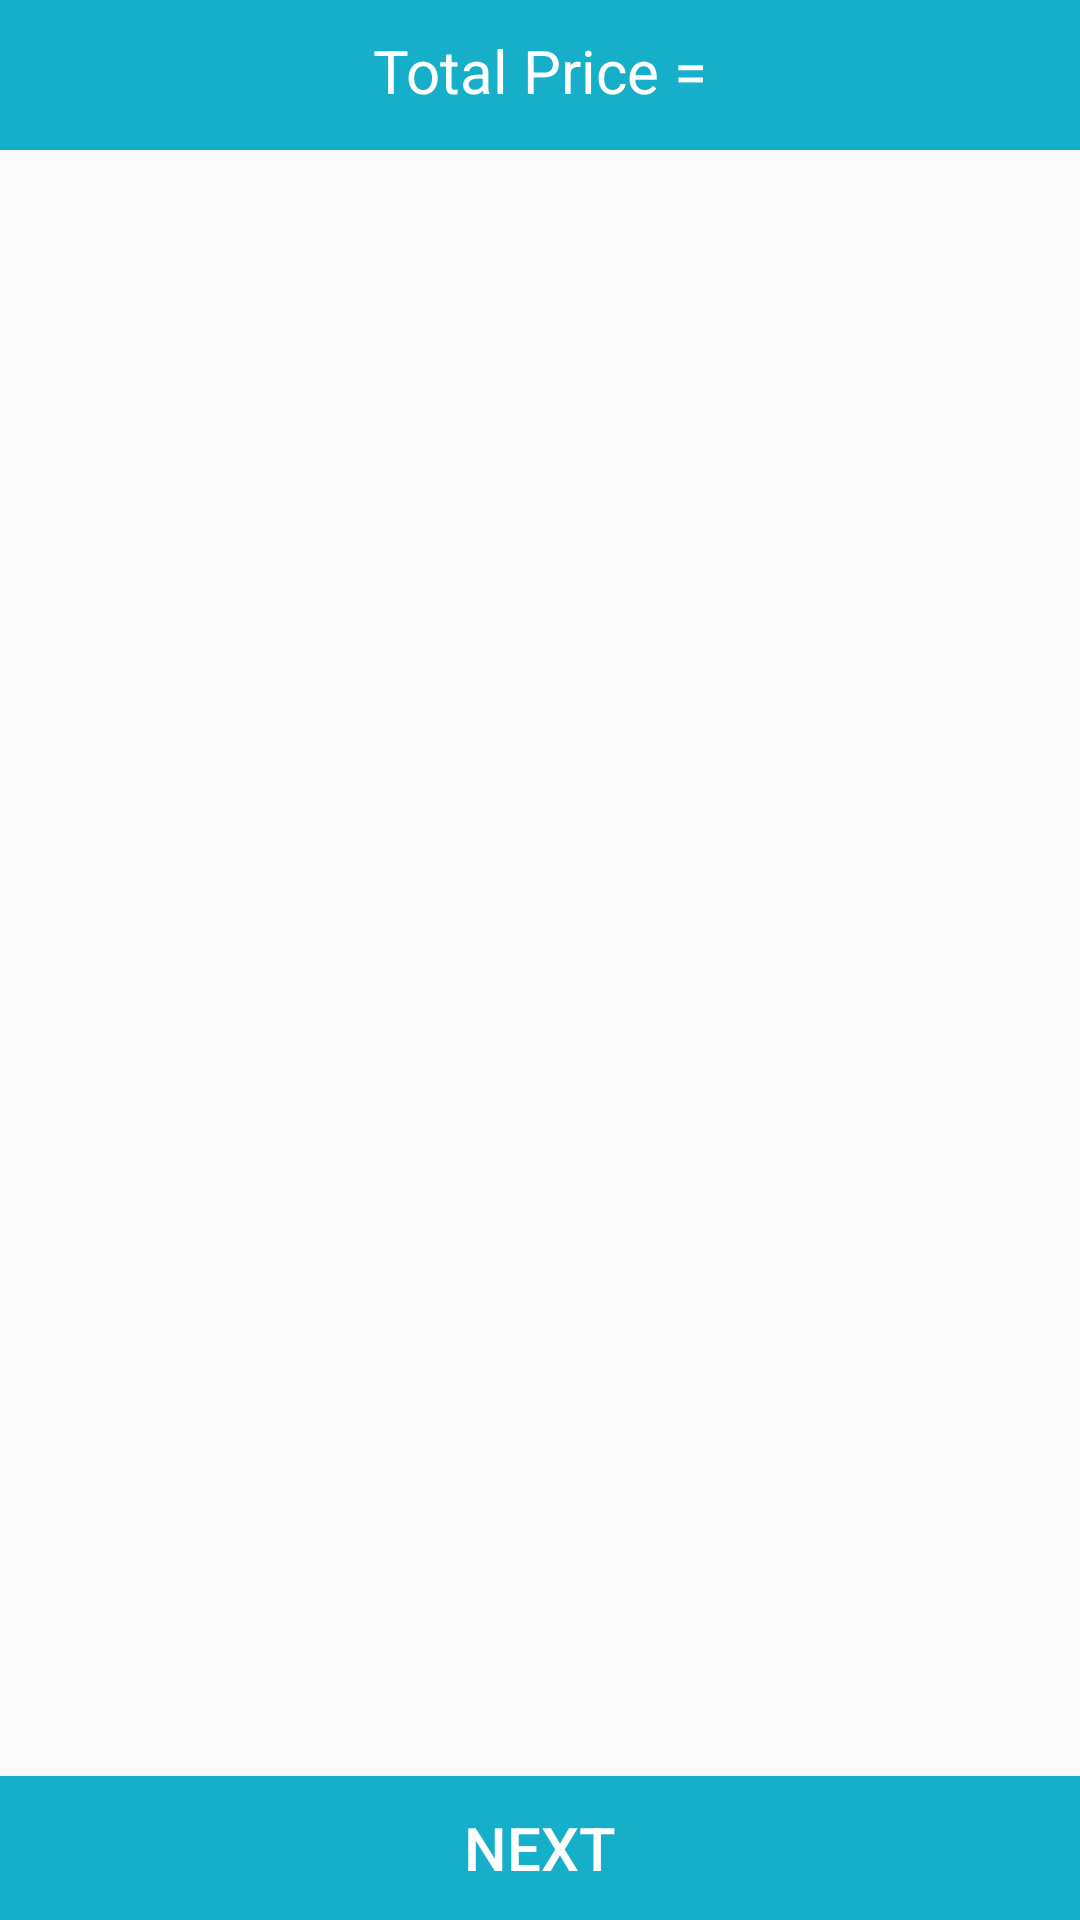

Layout XML and referenced resources for this Android screen:
<!-- AndroidManifest.xml: application theme AppTheme -->
<!-- res/layout/activity_cart.xml -->
<?xml version="1.0" encoding="utf-8"?>
<RelativeLayout
    xmlns:android="http://schemas.android.com/apk/res/android"
    xmlns:app="http://schemas.android.com/apk/res-auto"
    xmlns:tools="http://schemas.android.com/tools"
    android:layout_width="match_parent"
    android:layout_height="match_parent"
    tools:context=".Buyers.CartActivity">

    <RelativeLayout
        android:id="@+id/rl11"
        android:layout_width="match_parent"
        android:layout_height="50dp"
        android:background="@color/colorPrimaryDark"
        android:layout_alignParentTop="true">

        <TextView
            android:id="@+id/total_price"
            android:layout_width="match_parent"
            android:layout_height="wrap_content"
            android:text="@string/total_price"
            android:textColor="@android:color/white"
            android:textSize="20dp"
            android:textAlignment="center"
            android:layout_marginTop="10dp"
            />

    </RelativeLayout>


    <TextView
        android:id="@+id/msg1"
        android:layout_width="match_parent"
        android:layout_height="wrap_content"
        android:textColor="@color/colorPrimaryDark"
        android:layout_marginStart="10dp"
        android:layout_marginEnd="10dp"
        android:textAlignment="center"
        android:layout_centerVertical="true"
        android:text="@string/congratulations"
        android:textSize="20dp"
        android:visibility="gone"
        />


    <androidx.recyclerview.widget.RecyclerView
        android:id="@+id/cart_list"
        android:layout_width="match_parent"
        android:layout_height="match_parent"
        android:layout_below="@+id/rl11"
        android:layout_above="@+id/next_btn">
    </androidx.recyclerview.widget.RecyclerView>

    <Button
        android:id="@+id/next_btn"
        android:layout_width="match_parent"
        android:layout_height="wrap_content"
        android:layout_alignParentBottom="true"
        android:background="@color/colorPrimaryDark"
        android:text="@string/next_btn"
        android:textColor="@android:color/white"
        android:textSize="20dp"
        />

</RelativeLayout>
<!-- resources referenced by this layout -->
<resources>
  <color name="colorPrimaryDark">#16AFCA</color>
  <string name="congratulations">Congratulations, your final order has been placed successfully. Soon it will be verified.</string>
  <string name="next_btn">Next</string>
  <string name="total_price">Total Price = </string>
  <style name="AppTheme" parent="Theme.AppCompat.Light.NoActionBar">
          
          <item name="colorPrimary">@color/colorPrimary</item>
          <item name="colorPrimaryDark">@color/colorPrimaryDark</item>
          <item name="colorAccent">@color/colorAccent</item>
      </style>
  <color name="colorPrimary">#0CAA9D</color>
  <color name="colorAccent">#03DAC5</color>
</resources>
